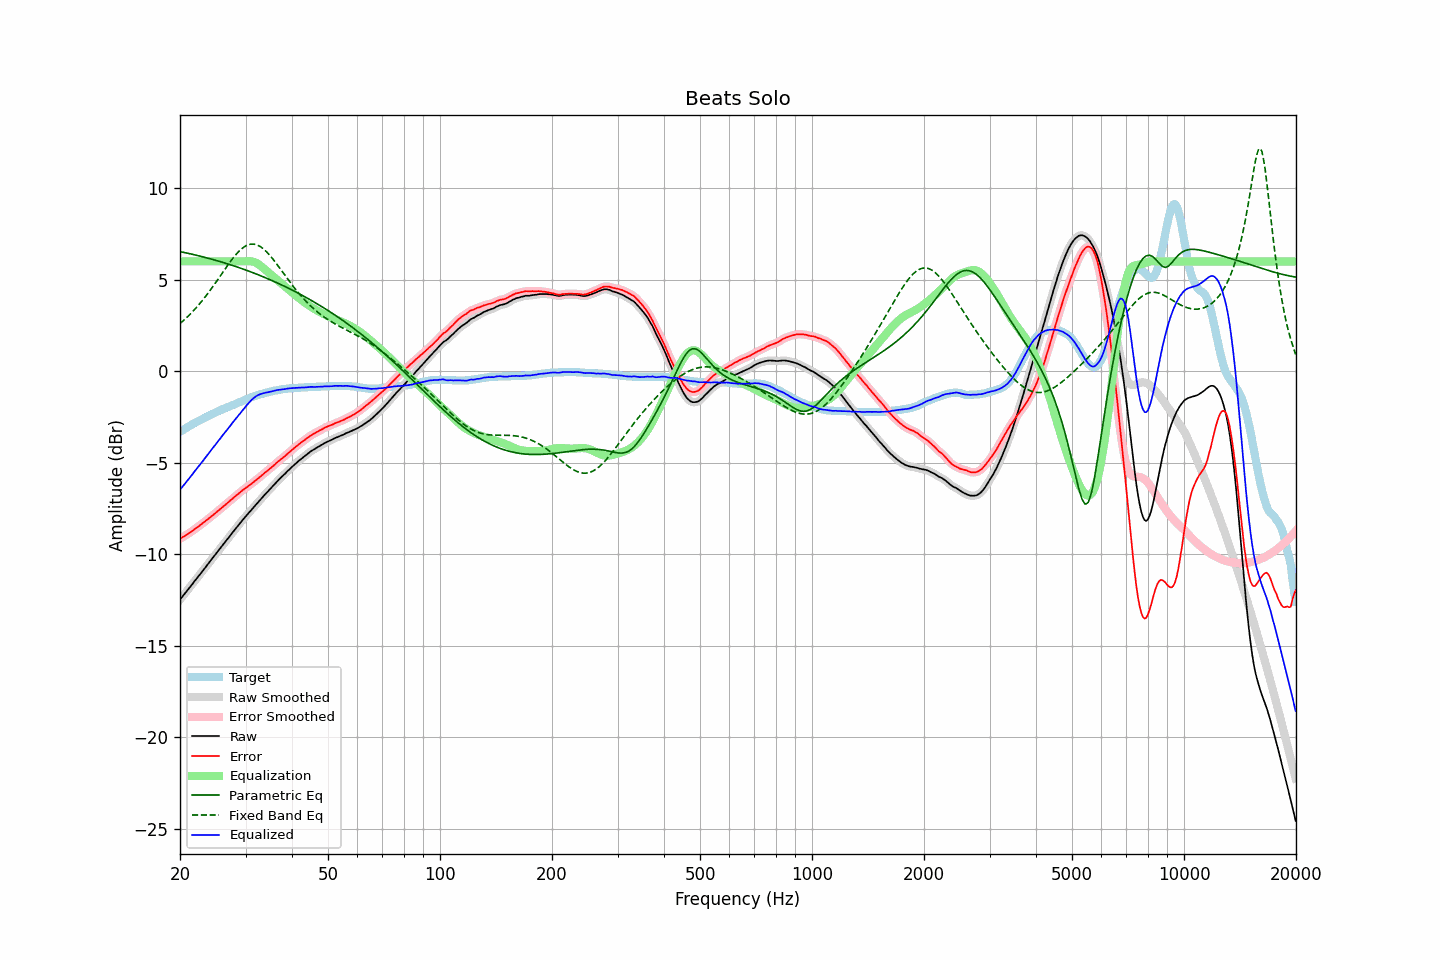

The table this chart was drawn from, first rows:
frequency, raw, error, smoothed, error_smoothed, equalization, parametric_eq, fixed_band_eq, equalized_raw, equalized_smoothed, target
20.00, -12.48, -9.16, -12.48, -9.16, 6.00, 6.54, 2.60, -6.48, -6.48, -3.32
20.20, -12.37, -9.11, -12.37, -9.11, 6.00, 6.52, 2.68, -6.37, -6.37, -3.26
20.40, -12.26, -9.05, -12.26, -9.06, 6.00, 6.50, 2.75, -6.26, -6.26, -3.21
20.61, -12.16, -9.00, -12.15, -9.00, 6.00, 6.48, 2.84, -6.16, -6.15, -3.15
20.81, -12.04, -8.94, -12.04, -8.95, 6.00, 6.46, 2.92, -6.04, -6.04, -3.10
21.02, -11.93, -8.89, -11.93, -8.89, 6.00, 6.44, 3.00, -5.93, -5.93, -3.04
21.23, -11.82, -8.83, -11.82, -8.83, 6.00, 6.42, 3.09, -5.82, -5.82, -2.99
21.44, -11.71, -8.77, -11.71, -8.77, 6.00, 6.40, 3.18, -5.71, -5.71, -2.94
21.66, -11.61, -8.71, -11.60, -8.71, 6.00, 6.38, 3.27, -5.61, -5.60, -2.89
21.87, -11.48, -8.64, -11.49, -8.65, 6.00, 6.36, 3.36, -5.48, -5.49, -2.84
22.09, -11.37, -8.58, -11.37, -8.58, 6.00, 6.34, 3.46, -5.37, -5.37, -2.79
22.31, -11.26, -8.52, -11.26, -8.52, 6.00, 6.32, 3.56, -5.26, -5.26, -2.74
22.54, -11.16, -8.45, -11.15, -8.46, 6.00, 6.30, 3.66, -5.16, -5.15, -2.70
22.76, -11.04, -8.39, -11.04, -8.39, 6.00, 6.28, 3.77, -5.04, -5.04, -2.65
22.99, -10.93, -8.32, -10.93, -8.32, 6.00, 6.25, 3.87, -4.93, -4.93, -2.61
23.22, -10.81, -8.25, -10.82, -8.25, 6.00, 6.23, 3.98, -4.81, -4.82, -2.56
23.45, -10.70, -8.18, -10.70, -8.18, 6.00, 6.21, 4.10, -4.70, -4.70, -2.52
23.69, -10.59, -8.11, -10.59, -8.11, 6.00, 6.19, 4.21, -4.59, -4.59, -2.47
23.92, -10.47, -8.04, -10.47, -8.04, 6.00, 6.16, 4.33, -4.47, -4.47, -2.43
24.16, -10.35, -7.97, -10.36, -7.97, 6.00, 6.14, 4.45, -4.35, -4.36, -2.38
24.40, -10.24, -7.90, -10.24, -7.90, 6.00, 6.11, 4.57, -4.24, -4.24, -2.34
24.65, -10.13, -7.83, -10.13, -7.83, 6.00, 6.09, 4.69, -4.13, -4.13, -2.30
24.89, -10.02, -7.76, -10.02, -7.76, 6.00, 6.07, 4.82, -4.02, -4.02, -2.26
25.14, -9.90, -7.68, -9.91, -7.69, 6.00, 6.04, 4.94, -3.90, -3.91, -2.22
25.39, -9.79, -7.61, -9.79, -7.61, 6.00, 6.01, 5.07, -3.79, -3.79, -2.18
25.65, -9.68, -7.54, -9.68, -7.54, 6.00, 5.99, 5.20, -3.68, -3.68, -2.14
25.91, -9.57, -7.46, -9.57, -7.47, 6.00, 5.96, 5.33, -3.57, -3.57, -2.10
26.16, -9.45, -7.39, -9.45, -7.39, 6.00, 5.94, 5.45, -3.45, -3.45, -2.06
26.43, -9.35, -7.31, -9.34, -7.32, 6.00, 5.91, 5.58, -3.35, -3.34, -2.03
26.69, -9.23, -7.24, -9.24, -7.24, 6.00, 5.88, 5.71, -3.23, -3.24, -1.99
26.96, -9.13, -7.17, -9.12, -7.17, 6.00, 5.85, 5.83, -3.13, -3.12, -1.95
27.23, -9.02, -7.09, -9.01, -7.09, 6.00, 5.83, 5.95, -3.02, -3.01, -1.92
27.50, -8.89, -7.01, -8.90, -7.02, 6.00, 5.80, 6.07, -2.89, -2.90, -1.88
27.77, -8.78, -6.94, -8.78, -6.94, 6.00, 5.77, 6.18, -2.78, -2.78, -1.84
28.05, -8.67, -6.86, -8.67, -6.86, 6.00, 5.74, 6.29, -2.67, -2.67, -1.81
28.33, -8.56, -6.79, -8.56, -6.79, 6.00, 5.71, 6.39, -2.56, -2.56, -1.77
28.62, -8.46, -6.72, -8.45, -6.72, 6.00, 5.68, 6.49, -2.46, -2.45, -1.73
28.90, -8.34, -6.65, -8.34, -6.65, 6.00, 5.65, 6.58, -2.34, -2.34, -1.69
29.19, -8.23, -6.57, -8.23, -6.58, 6.00, 5.62, 6.66, -2.23, -2.23, -1.66
29.48, -8.12, -6.50, -8.13, -6.51, 6.00, 5.59, 6.73, -2.12, -2.13, -1.62
29.78, -8.02, -6.44, -8.02, -6.44, 6.00, 5.56, 6.80, -2.02, -2.02, -1.58
30.08, -7.93, -6.37, -7.92, -6.38, 6.01, 5.53, 6.85, -1.92, -1.92, -1.55
30.38, -7.83, -6.31, -7.83, -6.31, 6.01, 5.49, 6.89, -1.81, -1.81, -1.51
30.68, -7.72, -6.24, -7.72, -6.25, 6.01, 5.46, 6.92, -1.71, -1.71, -1.48
30.99, -7.62, -6.18, -7.62, -6.18, 6.01, 5.43, 6.94, -1.62, -1.62, -1.44
31.30, -7.53, -6.11, -7.52, -6.11, 5.99, 5.40, 6.95, -1.53, -1.53, -1.41
31.61, -7.42, -6.04, -7.42, -6.04, 5.97, 5.36, 6.94, -1.45, -1.45, -1.38
31.93, -7.33, -5.97, -7.32, -5.97, 5.94, 5.33, 6.92, -1.39, -1.39, -1.35
32.24, -7.22, -5.90, -7.22, -5.90, 5.89, 5.29, 6.90, -1.33, -1.33, -1.32
32.57, -7.12, -5.83, -7.12, -5.83, 5.83, 5.26, 6.86, -1.29, -1.29, -1.29
32.89, -7.02, -5.76, -7.02, -5.76, 5.77, 5.22, 6.81, -1.25, -1.25, -1.26
33.22, -6.92, -5.68, -6.92, -5.69, 5.70, 5.19, 6.75, -1.23, -1.22, -1.24
33.55, -6.82, -5.61, -6.82, -5.61, 5.62, 5.15, 6.68, -1.20, -1.20, -1.21
33.89, -6.72, -5.53, -6.73, -5.54, 5.54, 5.11, 6.60, -1.18, -1.18, -1.19
34.23, -6.63, -5.46, -6.63, -5.47, 5.47, 5.08, 6.51, -1.17, -1.16, -1.17
34.57, -6.54, -5.40, -6.54, -5.40, 5.40, 5.04, 6.42, -1.15, -1.15, -1.14
34.92, -6.44, -5.32, -6.45, -5.33, 5.32, 5.00, 6.32, -1.12, -1.13, -1.12
35.27, -6.35, -5.25, -6.35, -5.25, 5.25, 4.96, 6.21, -1.11, -1.11, -1.10
35.62, -6.25, -5.17, -6.26, -5.17, 5.17, 4.92, 6.10, -1.08, -1.08, -1.08
35.97, -6.16, -5.10, -6.16, -5.10, 5.10, 4.88, 5.99, -1.07, -1.06, -1.06
... 635 more rows
